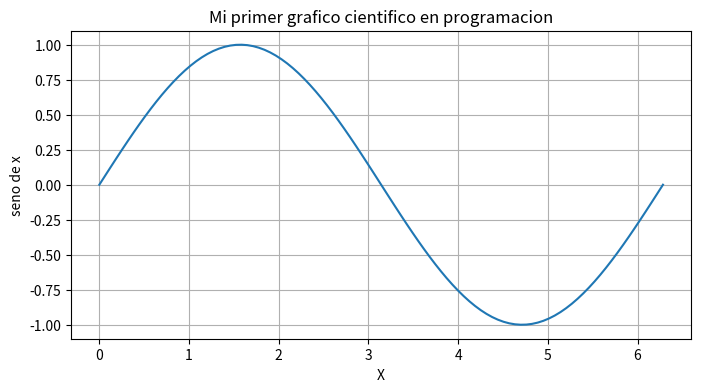

This figure's Python source:
import numpy as np
#Matplotlib tiene muchos modulos, importar uno solo
import matplotlib.pyplot as plt

# dubujar una funcion seno
#Crear un ndarray de 1 una dimension, 100 elementos equiespaciados, de 0 a 2*PI

X=np.linspace(0, 2*np.pi, 100)

Y=np.sin(X)

# Usar matplotlib

plt.figure(figsize=(8,4))
plt.title("Mi primer grafico cientifico en programacion")
plt.plot(X,Y)
plt.xlabel("X")
plt.ylabel("seno de x")
plt.grid(True)
plt.show()
